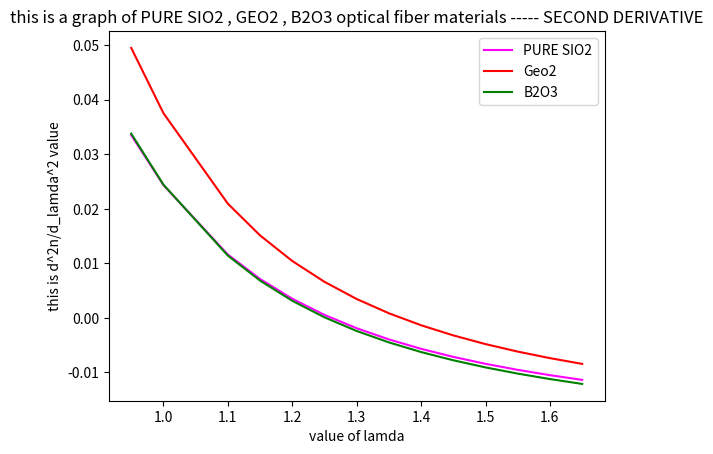

Recreate this plot in Python.
import matplotlib.pyplot as plt
import numpy as np


#lamda = [0.95,1.15,1.25,1.35,1.45,1.55,1.65]
lamda = [0.95,1.0,1.10,1.15,1.20,1.25,1.30,1.35,1.40,1.45,1.50,1.55,1.60,1.65]
#lamda = [0.5,0.7,0.9,1.1,1.3,1.5,1.7,1.9]




# this is for pure sio2.
N_sio2 =[]
derivative_one_sio2 = []
derivative_two_sio2 = []

b_1_sio2 = 0.6961663
b_2_sio2 = 0.4079426
b_3_sio2 = 0.8974794

a_1_sio2 = 0.004679148
a_2_sio2 = 0.01351206
a_3_sio2 = 97.93400




for i in range(len(lamda)):
    up_first = lamda[i]**6 * (b_1_sio2+b_2_sio2+b_3_sio2+1)
    up_second = lamda[i]**4 * (a_3_sio2*b_1_sio2 + a_2_sio2*b_1_sio2 + a_1_sio2*b_2_sio2+a_3_sio2*b_2_sio2+a_1_sio2*b_3_sio2+a_2_sio2*b_3_sio2+a_1_sio2+a_2_sio2+a_3_sio2)
    up_three = lamda[i]**2 * (a_2_sio2*a_3_sio2*b_1_sio2 + a_1_sio2*a_3_sio2*b_2_sio2 + a_1_sio2*a_2_sio2*b_3_sio2+a_1_sio2*a_3_sio2+a_2_sio2*a_3_sio2+a_1_sio2*a_2_sio2)
    up_four = a_1_sio2*a_2_sio2*a_3_sio2
    down_one = lamda[i]**6
    down_two = lamda[i]**4 * (a_1_sio2+a_2_sio2+a_3_sio2)
    down_three = lamda[i]**2 * (a_1_sio2*a_2_sio2+a_1_sio2*a_3_sio2+a_2_sio2*a_3_sio2)
    down_four = a_1_sio2*a_2_sio2*a_3_sio2

    final_value = (up_first-up_second+up_three-up_four)/(down_one-down_two+down_three-down_four)
    n = pow(final_value,0.5)
    N_sio2.append(n)

print("this is the value of n for sio2")
print(N_sio2)

#for i in range(len(lamda)):
    #big_expression2 = ((lamda[i]**6 *(b_1_sio2+b_2_sio2+b_3_sio2+1))-((lamda[i]**4 * (a_3_sio2*b_1_)))+()/ )
    #big_expression = (b_1_sio2/(pow(lamda[i],2)-a_1_sio2)+b_2_sio2/(pow(lamda[i],2)-a_2_sio2)+b_3_sio2/(pow(lamda[i],2)-a_3_sio2)+1/pow(lamda[i],2))
    
    #n = lamda[i]*pow(big_expression,0.5)
   # N_sio2.append(n)
#print("this is the value of n for sio2")
#print(N_sio2)

for i in range(len(lamda)):
    der = (1/(-1)*N_sio2[i]) * (a_1_sio2*b_1_sio2*lamda[i]/(lamda[i]**2-a_1_sio2)**2 + a_2_sio2*b_2_sio2*lamda[i]/(lamda[i]**2-a_2_sio2)**2 +a_3_sio2*b_3_sio2*lamda[i]/(lamda[i]**2-a_3_sio2)**2)
    derivative_one_sio2.append(der)

#print(derivative_one_sio2)

for i in range(len(derivative_one_sio2)):
    second_der = (1/(-1)*N_sio2[i]) * ( (-3*a_1_sio2*b_1_sio2*lamda[i]**4 + 2*a_1_sio2**2 * b_1_sio2*lamda[i]**2 + a_1_sio2**3 * b_1_sio2)/(lamda[i]**2-a_1_sio2)**4    +   (-3*a_2_sio2*b_2_sio2*lamda[i]**4 + 2*a_2_sio2**2 * b_2_sio2*lamda[i]**2 + a_2_sio2**3 * b_2_sio2)/(lamda[i]**2-a_2_sio2)**4   +   (-3*a_3_sio2*b_3_sio2*lamda[i]**4 + 2*a_3_sio2**2 * b_3_sio2*lamda[i]**2 + a_3_sio2**3 * b_3_sio2)/(lamda[i]**2-a_3_sio2)**4   +    derivative_one_sio2[i]**2)
    derivative_two_sio2.append(second_der)

print("this is the value of second derivative of sio2")
print(derivative_two_sio2)



# this is for Geo2
b_1_geo2 = 0.7347008
b_2_geo2 = 0.4461191
b_3_geo2 = 0.8081698

a_1_geo2 = 0.005847345
a_2_geo2 = 0.01552717
a_3_geo2 = 97.93484

N_geo2 = []
derivative_one_geo2 = []
derivative_two_geo2 = []

for i in range(len(lamda)):
    up_first = lamda[i]**6 * (b_1_geo2+b_2_geo2+b_3_geo2+1)
    up_second = lamda[i]**4 * (a_3_geo2*b_1_geo2 + a_2_geo2*b_1_geo2 + a_1_geo2*b_2_geo2+a_3_geo2*b_2_geo2+a_1_geo2*b_3_geo2+a_2_geo2*b_3_geo2+a_1_geo2+a_2_geo2+a_3_geo2)
    up_three = lamda[i]**2 * (a_2_geo2*a_3_geo2*b_1_geo2 + a_1_geo2*a_3_geo2*b_2_geo2 + a_1_geo2*a_2_geo2*b_3_geo2+a_1_geo2*a_3_geo2+a_2_geo2*a_3_geo2+a_1_geo2*a_2_geo2)
    up_four = a_1_geo2*a_2_geo2*a_3_geo2
    down_one = lamda[i]**6
    down_two = lamda[i]**4 * (a_1_geo2+a_2_geo2+a_3_geo2)
    down_three = lamda[i]**2 * (a_1_geo2*a_2_geo2+a_1_geo2*a_3_geo2+a_2_geo2*a_3_geo2)
    down_four = a_1_geo2*a_2_geo2*a_3_geo2

    final_value = (up_first-up_second+up_three-up_four)/(down_one-down_two+down_three-down_four)
    n = pow(final_value,0.5)
    N_geo2.append(n)


print("this is the value of n for geo2")
print(N_geo2)

for i in range(len(lamda)):
    der = (1/(-1)*N_geo2[i]) * (a_1_geo2*b_1_geo2*lamda[i]/(lamda[i]**2-a_1_geo2)**2 + a_2_geo2*b_2_geo2*lamda[i]/(lamda[i]**2-a_2_geo2)**2 +a_3_geo2*b_3_geo2*lamda[i]/(lamda[i]**2-a_3_geo2)**2)
    derivative_one_geo2.append(der)

for i in range(len(derivative_one_geo2)):
    second_der = (1/(-1)*N_geo2[i]) * ( (-3*a_1_geo2*b_1_geo2*lamda[i]**4 + 2*a_1_geo2**2 * b_1_geo2*lamda[i]**2 + a_1_geo2**3 * b_1_geo2)/(lamda[i]**2-a_1_geo2)**4    +   (-3*a_2_geo2*b_2_geo2*lamda[i]**4 + 2*a_2_geo2**2 * b_2_geo2*lamda[i]**2 + a_2_geo2**3 * b_2_geo2)/(lamda[i]**2-a_2_geo2)**4   +   (-3*a_3_geo2*b_3_geo2*lamda[i]**4 + 2*a_3_geo2**2 * b_3_geo2*lamda[i]**2 + a_3_geo2**3 * b_3_geo2)/(lamda[i]**2-a_3_geo2)**4   +    derivative_one_geo2[i]**2)
    derivative_two_geo2.append(second_der)

print("this is the value of second derivative of geo2")
print(derivative_two_geo2)


# this is for b2o3

b_1_b2o3 = 0.6910021
b_2_b2o3 = 0.4022430
b_3_b2o3 = 0.9439644

a_1_b2o3 = 0.004981838
a_2_b2o3 = 0.01375664
a_3_b2o3 = 97.93353

N_b2o3 = []
derivative_one_b2o3 = []
derivative_two_b2o3 = []

for i in range(len(lamda)):
    up_first = lamda[i]**6 * (b_1_b2o3+b_2_b2o3+b_3_b2o3+1)
    up_second = lamda[i]**4 * (a_3_b2o3*b_1_b2o3 + a_2_b2o3*b_1_b2o3 + a_1_b2o3*b_2_b2o3+a_3_b2o3*b_2_b2o3+a_1_b2o3*b_3_b2o3+a_2_b2o3*b_3_b2o3+a_1_b2o3+a_2_b2o3+a_3_b2o3)
    up_three = lamda[i]**2 * (a_2_b2o3*a_3_b2o3*b_1_b2o3 + a_1_b2o3*a_3_b2o3*b_2_b2o3 + a_1_b2o3*a_2_b2o3*b_3_b2o3+a_1_b2o3*a_3_b2o3+a_2_b2o3*a_3_b2o3+a_1_b2o3*a_2_b2o3)
    up_four = a_1_b2o3*a_2_b2o3*a_3_b2o3
    down_one = lamda[i]**6
    down_two = lamda[i]**4 * (a_1_b2o3+a_2_b2o3+a_3_b2o3)
    down_three = lamda[i]**2 * (a_1_b2o3*a_2_b2o3+a_1_b2o3*a_3_b2o3+a_2_b2o3*a_3_b2o3)
    down_four = a_1_b2o3*a_2_b2o3*a_3_b2o3

    final_value = (up_first-up_second+up_three-up_four)/(down_one-down_two+down_three-down_four)
    n = pow(final_value,0.5)
    N_b2o3.append(n)

print("this is the value of n for b2o3")
print(N_b2o3)

for i in range(len(lamda)):
    der = (1/(-1)*N_b2o3[i]) * (a_1_b2o3*b_1_b2o3*lamda[i]/(lamda[i]**2-a_1_b2o3)**2 + a_2_b2o3*b_2_b2o3*lamda[i]/(lamda[i]**2-a_2_b2o3)**2 +a_3_b2o3*b_3_b2o3*lamda[i]/(lamda[i]**2-a_3_b2o3)**2)
    derivative_one_b2o3.append(der)

for i in range(len(derivative_one_b2o3)):
    second_der = (1/(-1)*N_b2o3[i]) * ( (-3*a_1_b2o3*b_1_b2o3*lamda[i]**4 + 2*a_1_b2o3**2 * b_1_b2o3*lamda[i]**2 + a_1_b2o3**3 * b_1_b2o3)/(lamda[i]**2-a_1_b2o3)**4    +   (-3*a_2_b2o3*b_2_b2o3*lamda[i]**4 + 2*a_2_b2o3**2 * b_2_b2o3*lamda[i]**2 + a_2_b2o3**3 * b_2_b2o3)/(lamda[i]**2-a_2_b2o3)**4   +   (-3*a_3_b2o3*b_3_b2o3*lamda[i]**4 + 2*a_3_b2o3**2 * b_3_b2o3*lamda[i]**2 + a_3_b2o3**3 * b_3_b2o3)/(lamda[i]**2-a_3_b2o3)**4   +    derivative_one_b2o3[i]**2)
    derivative_two_b2o3.append(second_der)

print("this is the value of second derivative of b2o3")
print(derivative_two_b2o3)



plt.plot(lamda, derivative_two_sio2, color ='Magenta',markersize = 12,label ='PURE SIO2')
plt.plot(lamda, derivative_two_geo2, color ='red',markersize = 12,label ='Geo2')
plt.plot(lamda, derivative_two_b2o3, color ='green',markersize = 12,label ='B2O3')

plt.xlabel('value of lamda') 
plt.ylabel('this is d^2n/d_lamda^2 value')
plt.title('this is a graph of PURE SIO2 , GEO2 , B2O3 optical fiber materials ----- SECOND DERIVATIVE')
plt.legend()
plt.show()